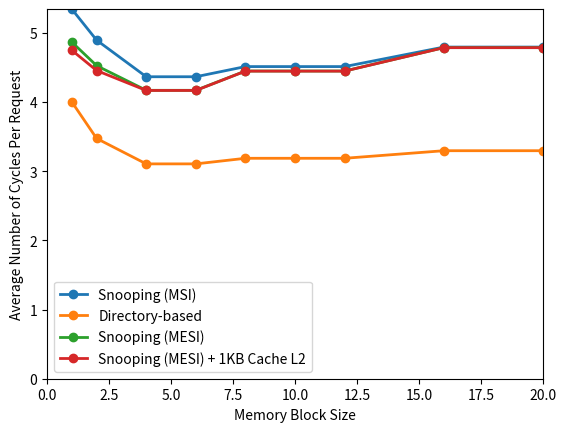

Source code (Python):

import matplotlib.pyplot as plt
import numpy as np

plt.clf()
maxy = 0

ys = {}
#ys[32] = 14.1228607415
ys[64] = 9.63720986025
ys[128] = 7.19268449418
ys[256] = 5.38762241777
ys[512] = 4.36621055428
ys[1024] = 4.36621055428
ys[2048] = 4.36621055428
plt.plot(sorted(ys.keys()), [ys[k] for k in sorted(ys.keys())],linewidth=2,marker='o',label='Snooping (MSI)')
maxy = max(maxy,max(ys.values()))

ys = {}
#ys[32] = 10.0533008885
ys[64] = 6.87596199159
ys[128] = 5.09361585455
ys[256] = 3.73919510586
ys[512] = 3.10640984997
ys[1024] = 3.10640984997
ys[2048] = 3.10640984997
plt.plot(sorted(ys.keys()), [ys[k] for k in sorted(ys.keys())],linewidth=2,marker='o',label='Directory-based')
maxy = max(maxy,max(ys.values()))

ys = {}
#ys[32] = 14.2175750358
ys[64] = 9.70572096889
ys[128] = 7.11097497237
ys[256] = 5.18998723342
ys[512] = 4.16998226388
ys[1024] = 4.16998226388
ys[2048] = 4.16998226388
plt.plot(sorted(ys.keys()), [ys[k] for k in sorted(ys.keys())],linewidth=2,marker='o',label='Snooping (MESI)')
maxy = max(maxy,max(ys.values()))


ys = {}
#ys[32] = 13.5096417647
ys[64] = 9.17715553804
ys[128] = 6.76582327287
ys[256] = 5.05097891373
ys[512] = 4.16798245238
ys[1024] = 4.16798245238
ys[2048] =  4.16798245238
plt.plot(sorted(ys.keys()), [ys[k] for k in sorted(ys.keys())],linewidth=2,marker='o',label='Snooping (MESI) + 1KB Cache L2')
maxy = max(maxy,max(ys.values()))


plt.xlabel('Number of Cache Lines')
plt.ylabel('Average Number of Cycles Per Request')
plt.xlim(0,max(ys.keys()))
plt.ylim(0,maxy)
plt.xticks([64,256,512,1024,2048])
plt.legend(loc='best')
#plt.show()
plt.savefig('fig-2-1.pdf')



plt.clf()
maxy = 0

ys = {}
ys[1] = 5.34397957348
ys[2] = 4.89520782103
ys[4] = 4.36621055428
ys[6] = 4.36621055428
ys[8] = 4.5131701382
ys[10] = 4.5131701382
ys[12] = 4.5131701382
ys[16] = 4.79532691863
ys[20] = 4.79532691863
plt.plot(sorted(ys.keys()), [ys[k] for k in sorted(ys.keys())],linewidth=2,marker='o',label='Snooping (MSI)')
maxy = max(maxy,max(ys.values()))

ys = {}
ys[1] = 4.00233054297
ys[2] = 3.47396218009
ys[4] = 3.10640984997
ys[6] = 3.10640984997
ys[8] = 3.18721285911
ys[10] = 3.18721285911
ys[12] = 3.18721285911
ys[16] = 3.29677236936
ys[20] = 3.29677236936
plt.plot(sorted(ys.keys()), [ys[k] for k in sorted(ys.keys())],linewidth=2,marker='o',label='Directory-based')
maxy = max(maxy,max(ys.values()))

ys = {}
ys[1] = 4.86718304187
ys[2] = 4.52638226046
ys[4] = 4.16998226388
ys[6] = 4.16998226388
ys[8] = 4.44888656596
ys[10] = 4.44888656596
ys[12] = 4.44888656596
ys[16] = 4.78725741361
ys[20] = 4.78725741361
plt.plot(sorted(ys.keys()), [ys[k] for k in sorted(ys.keys())],linewidth=2,marker='o',label='Snooping (MESI)')
maxy = max(maxy,max(ys.values()))

ys = {}
ys[1] = 4.74907592258
ys[2] = 4.45592960389
ys[4] = 4.16798245238
ys[6] = 4.16806813411
ys[8] = 4.44746596293
ys[10] = 4.44755164466
ys[12] = 4.44762019004
ys[16] = 4.78654111438
ys[20] = 4.7866267961
plt.plot(sorted(ys.keys()), [ys[k] for k in sorted(ys.keys())],linewidth=2,marker='o',label='Snooping (MESI) + 1KB Cache L2')
maxy = max(maxy,max(ys.values()))


plt.xlabel('Memory Block Size')
plt.ylabel('Average Number of Cycles Per Request')
plt.xlim(0,max(ys.keys()))
plt.ylim(0,maxy)
#plt.xticks([64,256,512,1024,2048])
plt.legend(loc='best')
#plt.show()
plt.savefig('fig-2-2.pdf')
